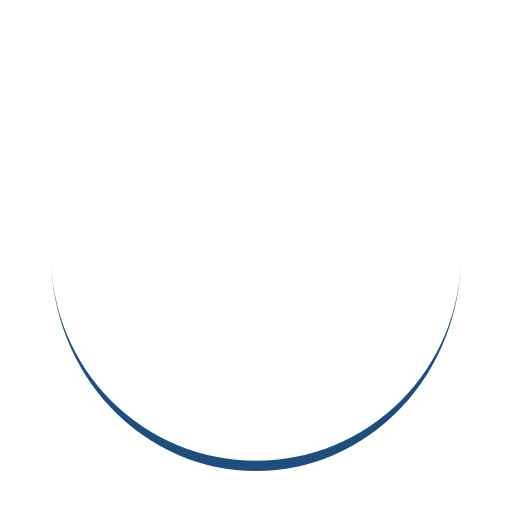
t = 0.00 s
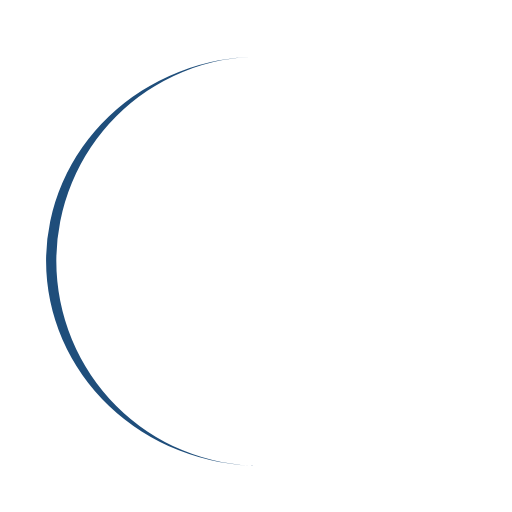
t = 0.25 s
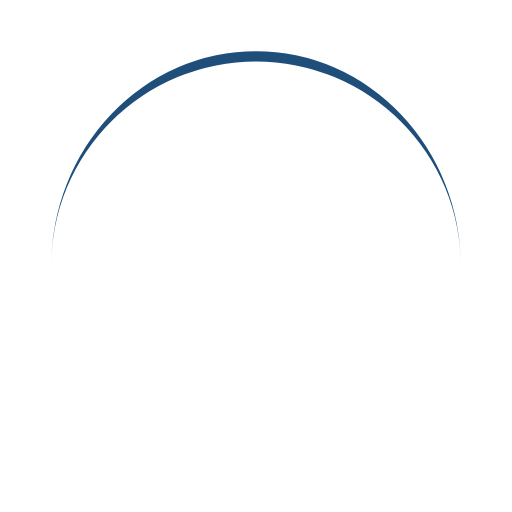
t = 0.50 s
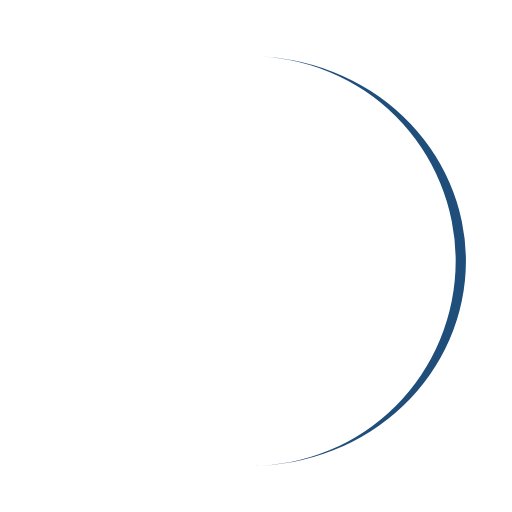
t = 0.75 s

The animated SVG that drew these frames (rendered in a browser with its animation timeline set to each time). Animation: 1 SMIL element (animateTransform=1); one cycle of 1.00 s, repeats indefinitely.

<svg width="120px"  height="120px"  xmlns="http://www.w3.org/2000/svg" viewBox="0 0 100 100" preserveAspectRatio="xMidYMid" class="lds-eclipse" style="background: none;"><path ng-attr-d="{{config.pathCmd}}" ng-attr-fill="{{config.color}}" stroke="none" d="M10 50A40 40 0 0 0 90 50A40 42 0 0 1 10 50" fill="#1f4e7b" transform="rotate(299.873 50 51)"><animateTransform attributeName="transform" type="rotate" calcMode="linear" values="0 50 51;360 50 51" keyTimes="0;1" dur="1s" begin="0s" repeatCount="indefinite"></animateTransform></path></svg>